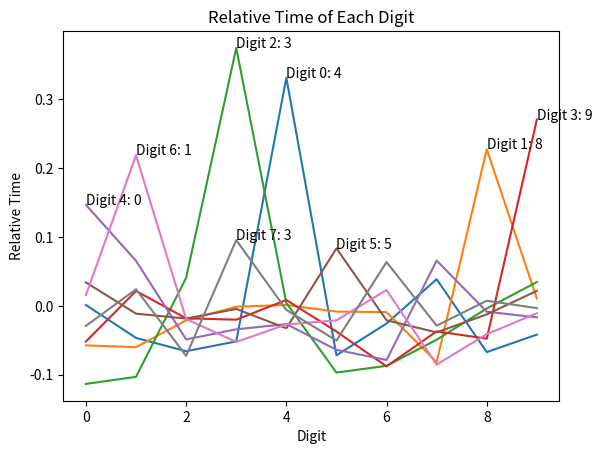

Recreate this plot in Python.
import matplotlib.pyplot as plt

data = [
    [2152615200, 2049787160, 2008250620, 2038836270, 2862894810, 1995487817, 2094839128, 2233210158, 2005466597, 2060113545],
    [2920830783, 2912853515, 3033544002, 3095255007, 3102874169, 3072940222, 3070719906, 2845563266, 3804501705, 3132352412],
    [4140876656, 4189039850, 4861653249, 6422709513, 4690374848, 4217961887, 4263650360, 4441324214, 4653076644, 4832819414],
    [5646276065, 6083831943, 5847223908, 5835607714, 6005999106, 5732803072, 5431829413, 5734555086, 5671154868, 7567694374],
    [8101152435, 7526531739, 6719440839, 6823302189, 6876742725, 6612921868, 6508080609, 7529197260, 7004141466, 6945837390],
    [8130574677, 7773116554, 7717324999, 7827122295, 7606324090, 8519722058, 7697504337, 7559570708, 7764680784, 8034167588],
    [8798809539, 10561564553, 8498191582, 8209019317, 8429389121, 8481159342, 8863108267, 7924206488, 8306734517, 8570724876],
    [9345549312, 9858445304, 8925669577, 10545788725, 9569281941, 9140085030, 10238717913, 9349639043, 9697576289, 9594006441]
]

# Go through the data and make them all relative to their average.
relativeData = []

for trail in data:
    average = 0
    for point in trail:
        average += point
    average /= 10
    trailData = []
    for point in trail:
        trailData.append((point - average) / average)
    relativeData.append(trailData)

# Graphing the new relative data, and adding labels on the correct digit points.
digits = [4, 8, 3, 9, 0, 5, 1, 3]
for i in range(0, 8):
    plt.plot(relativeData[i], label=str(i))
    plt.text(digits[i], relativeData[i][digits[i]], f"Digit {i}: {digits[i]}")
plt.title("Relative Time of Each Digit")
plt.xlabel("Digit")
plt.ylabel("Relative Time")
# plt.legend()
plt.show()